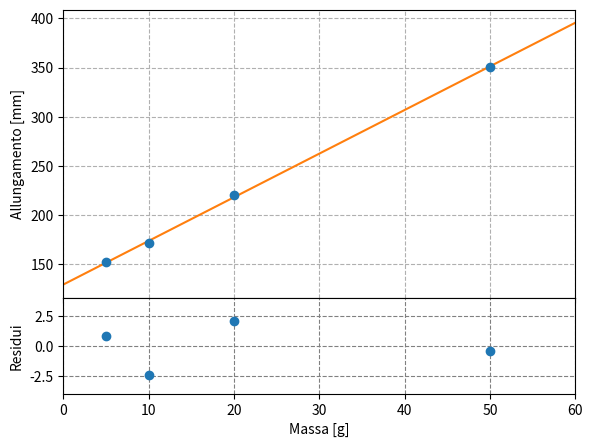

Write the Python code that produced this figure.
import numpy as np
from matplotlib import pyplot as plt
from scipy.optimize import curve_fit
import scipy.stats

# Misura di allungamento e periodo di oscillazione in funzione della massa appesa.
m = np.array([5.005, 10.006, 20.011, 50.032])
sigma_m = np.array([0.001] * len(m))
l = np.array([152., 171., 220., 351.])
sigma_l = np.array([1.] * len(l))
T = np.array([0.530, 0.611, 0.739, 1.044])
sigma_T = np.array([0.005, 0.005, 0.006, 0.004])

def line(x, m, q):
    """Funzione di fit (una semplice retta).
    """
    return m * x + q

# best fit
popt, pcov = curve_fit(line, m, l)
m_fit, q_fit = popt
sigma_m_fit, sigma_q_fit = np.sqrt(pcov.diagonal())
print(m_fit, sigma_m_fit, q_fit, sigma_q_fit)

#grafico allungamento massa
fig = plt.figure('Grafico allungamento-massa')
fig.add_axes((0.1, 0.3, 0.8, 0.6))
plt.errorbar(m, l, sigma_l, sigma_m, fmt='o')
x = np.linspace(0., 60., 100)
plt.plot(x, line(x, m_fit, q_fit))
plt.xlabel('Massa [g]')
plt.ylabel('Allungamento [mm]')
plt.grid(ls='dashed')
plt.xlim(0,60)
plt.gca().set_xticklabels([]) #questo toglie i numerini sulle x

#residui allungamento massa
x = m
fig.add_axes((0.1, 0.1, 0.8, 0.2))
res = l - line(x, m_fit, q_fit)
plt.errorbar(x, res, sigma_m, fmt="o")
plt.grid(which="both", ls="dashed", color="gray")
plt.xlabel('Massa [g]')
plt.ylabel("Residui")
plt.ylim(-4, 4)
plt.xlim(0,60)

#calcolo chi quadro
chi2 = (((l - line(x, m_fit, q_fit)) / sigma_l)**2).sum()
dof = 4 - 2
print(f'chi2 del fit: {chi2} / {dof} dof')
def p_value(chi2, dof):
    p = scipy.stats.chi2.cdf(chi2, dof)
    if p > 0.5:
        p = 1.0 - p
    return p
print(p_value(chi2, 2))

plt.show()